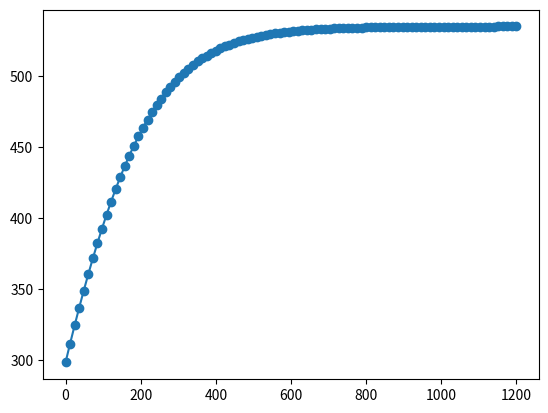
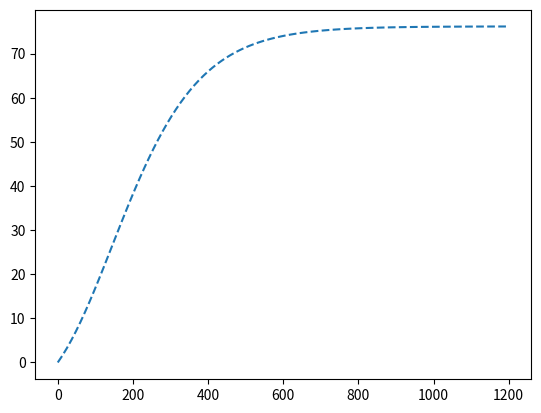

Here is the Python script that generated these plots, in order:
#!/usr/bin/env python3
# -*- coding: utf-8 -*-
"""
Created on Wed Jul 28 11:14:35 2021

@author: whadyimac
"""

#EJEMPLO CALENTAMIENTO FOCO
import numpy as np
from scipy.integrate import odeint
import matplotlib.pyplot as plt

h=5.0
Tamb=25.0+273.15
s=5.67e-8
e=0.9
P=100.0
r=4.0e-2
As=4.0*np.pi*r**2
m=107.7e-3
cp=835.0
tfinal=20*60.0

def dTdt(T,t):
    dy=(-h*As*(T[0]-Tamb)-s*e*As*(T[0]**4-Tamb**4)+P)/(m*cp)
    return dy

t=np.linspace(0,tfinal,100)

sol = odeint(dTdt, [Tamb], t)

qperdidas=np.zeros(100)
for i in range(0,100):
    qperdidas[i]=s*e*As*(sol[i]**4-Tamb**4)


plt.plot(t,sol,'o-')
plt.figure()
plt.plot(t,qperdidas,'--')
